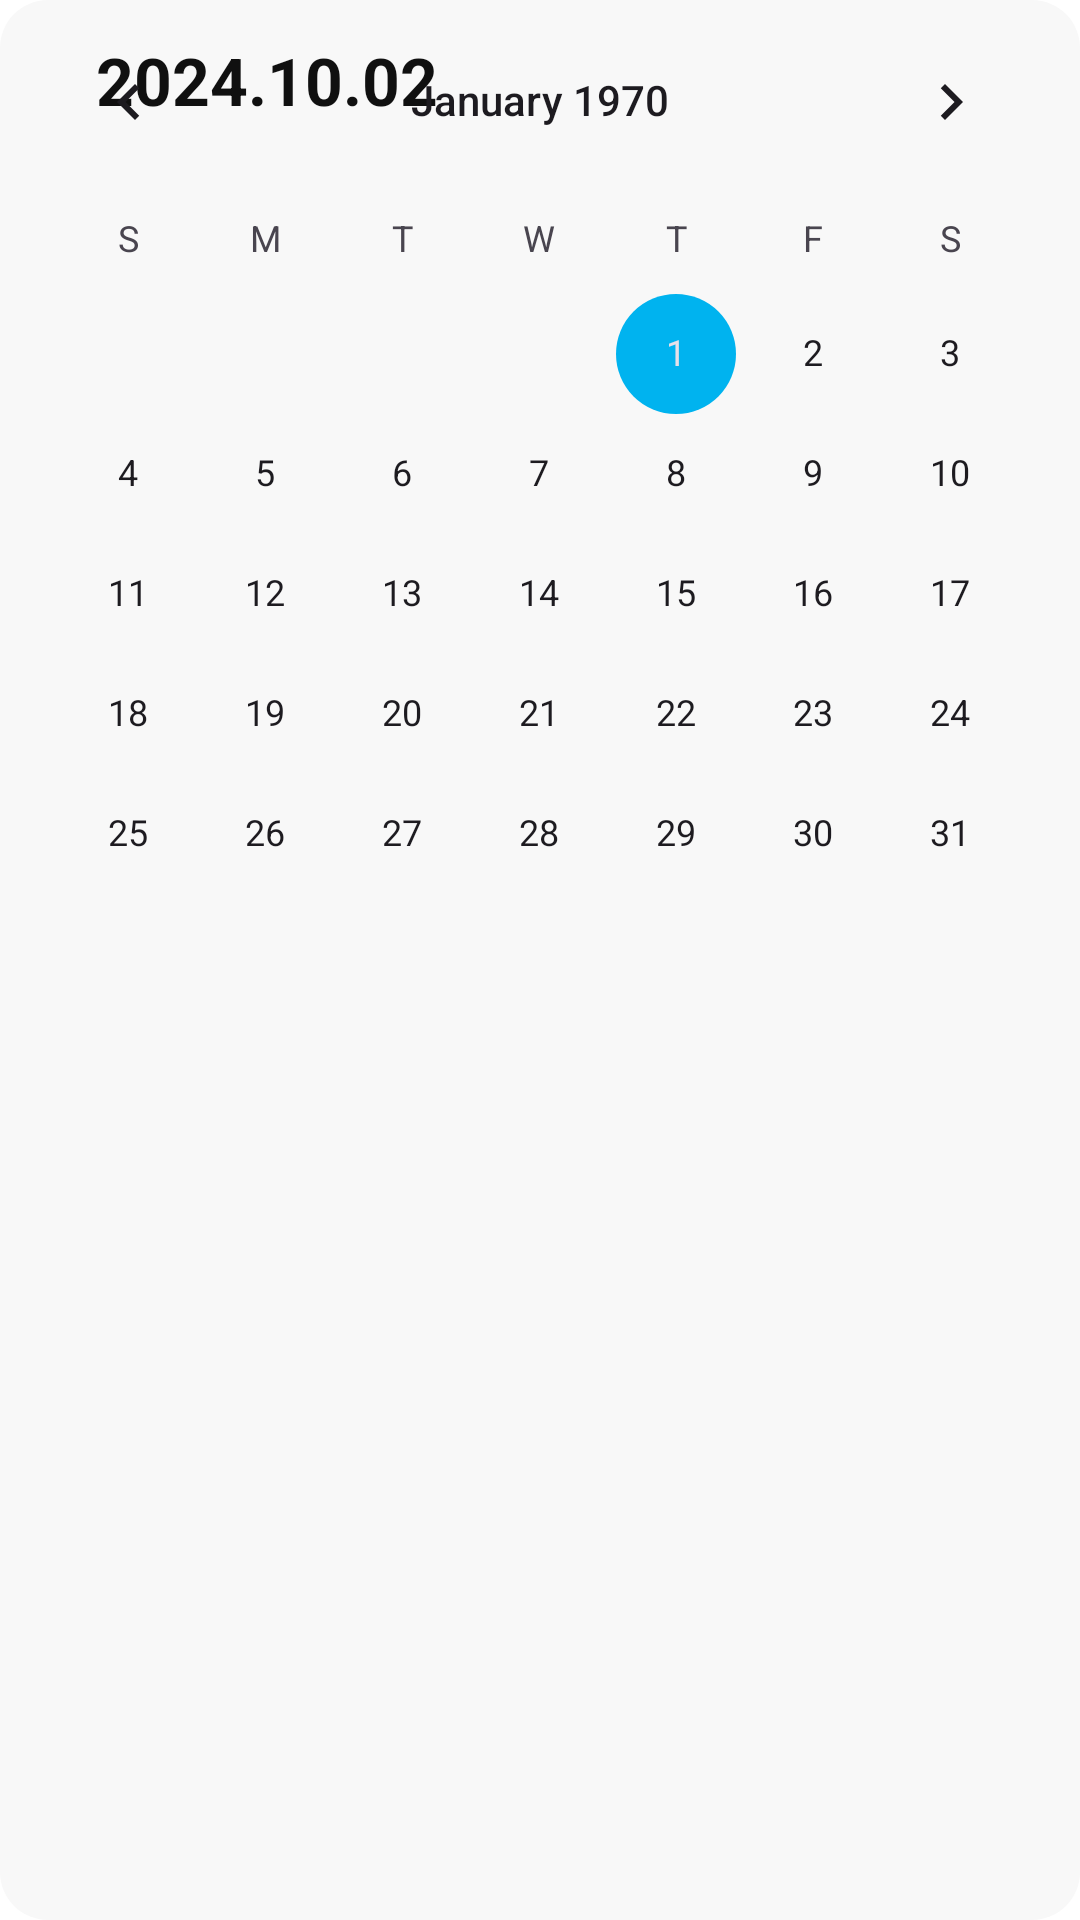

Produce the Android XML layout that renders to this screen, including the resource entries it uses.
<!-- AndroidManifest.xml: application theme Theme.Todo -->
<!-- res/layout/dialog_select_date.xml -->
<?xml version="1.0" encoding="utf-8"?>
<androidx.constraintlayout.widget.ConstraintLayout xmlns:android="http://schemas.android.com/apk/res/android"
    xmlns:app="http://schemas.android.com/apk/res-auto"
    android:layout_width="match_parent"
    android:layout_height="wrap_content"
    android:layout_marginHorizontal="60dp"
    android:layout_gravity="center"
    android:background="@drawable/dialog_shape">

    <TextView
        android:id="@+id/textView"
        android:layout_width="match_parent"
        android:layout_height="wrap_content"
        android:layout_marginHorizontal="32dp"
        android:layout_marginTop="12dp"
        android:text="2024.10.02"
        android:textColor="@color/text"
        android:textSize="22sp"
        android:textStyle="bold"
        app:layout_constraintStart_toStartOf="parent"
        app:layout_constraintTop_toTopOf="parent" />

    <CalendarView
        android:id="@+id/calendar_view"
        android:layout_width="match_parent"
        android:layout_height="match_parent"
        app:layout_constraintTop_toBottomOf="@+id/textView" />

    <View
        android:id="@+id/view"
        android:layout_width="match_parent"
        android:layout_height="2dp"
        android:background="@color/gray"
        app:layout_constraintTop_toBottomOf="@id/calendar_view"
        app:layout_constraintEnd_toEndOf="parent"
        app:layout_constraintStart_toStartOf="parent" />

    <TextView
        android:id="@+id/btn_no"
        android:layout_width="0dp"
        android:layout_height="wrap_content"
        android:gravity="center"
        android:paddingVertical="12dp"
        android:text="@string/cancel"
        android:textColor="@color/text"
        app:layout_constraintEnd_toStartOf="@+id/btn_yes"
        app:layout_constraintHorizontal_bias="0.5"
        app:layout_constraintStart_toStartOf="parent"
        app:layout_constraintTop_toBottomOf="@+id/view" />

    <TextView
        android:id="@+id/btn_yes"
        android:layout_width="0dp"
        android:layout_height="wrap_content"
        android:gravity="center"
        android:paddingVertical="12dp"
        android:text="@string/done"
        android:textColor="@color/text"
        app:layout_constraintEnd_toEndOf="parent"
        app:layout_constraintStart_toEndOf="@id/btn_no"
        app:layout_constraintTop_toBottomOf="@+id/view" />


</androidx.constraintlayout.widget.ConstraintLayout>
<!-- resources referenced by this layout -->
<resources>
  <color name="gray">#EFEFEF</color>"
  <color name="text">#101010</color>
  <!-- drawable dialog_shape (drawable) -->
  <?xml version="1.0" encoding="utf-8"?>
  <shape xmlns:android="http://schemas.android.com/apk/res/android"
      xmlns:tools="http://schemas.android.com/tools" android:shape="rectangle">
      <solid android:color="@color/dialog" />
      <corners android:radius="16dp" tools:ignore="StateListReachable" />
  </shape>
  <string name="cancel">Cancel</string>
  <string name="done">Done</string>
  <style name="Theme.Todo" parent="Base.Theme.Todo" />
  <color name="dialog">#F8F8F8</color>
  <style name="Base.Theme.Todo" parent="Theme.Material3.DayNight.NoActionBar">&gt;
          <item name="colorOnPrimary">@color/white</item>
          <item name="colorPrimary">@color/text</item>
          <item name="colorPrimaryContainer">@color/black</item>
          <item name="colorSecondary">@color/blue_dark</item>
          <item name="android:windowBackground">@color/background</item>
          <item name="android:statusBarColor">@color/black</item>
      </style>
  <color name="white">#FFFFFFFF</color>
  <color name="black">#FF000000</color>
  <color name="blue_dark">#00B3EF</color>
  <color name="background">#FFFFFF</color>
</resources>
